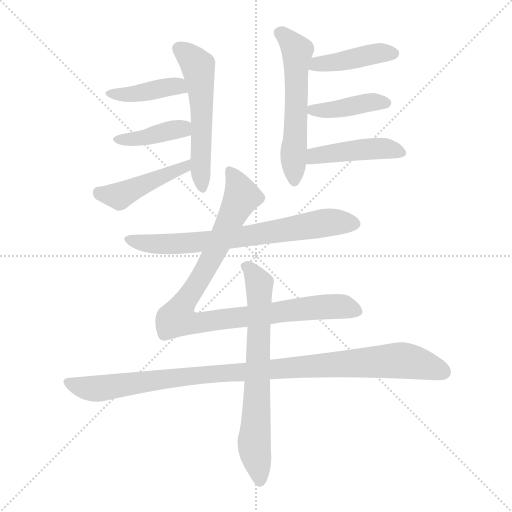
t = 0.00 s
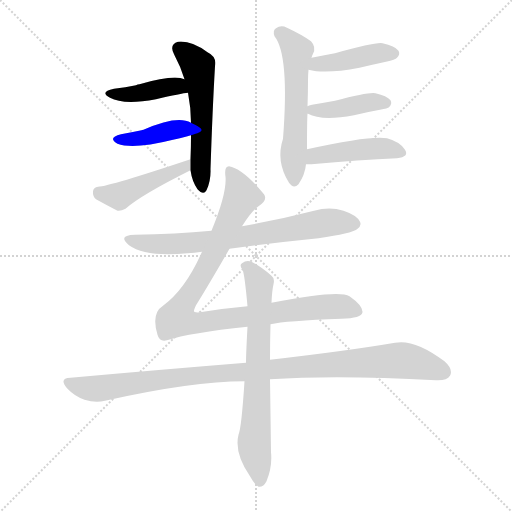
t = 1.80 s
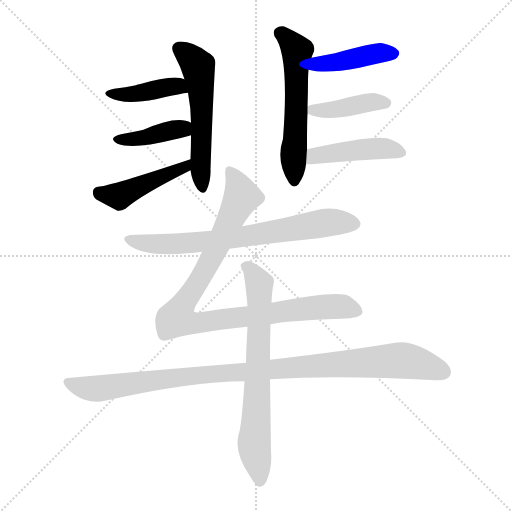
t = 3.59 s
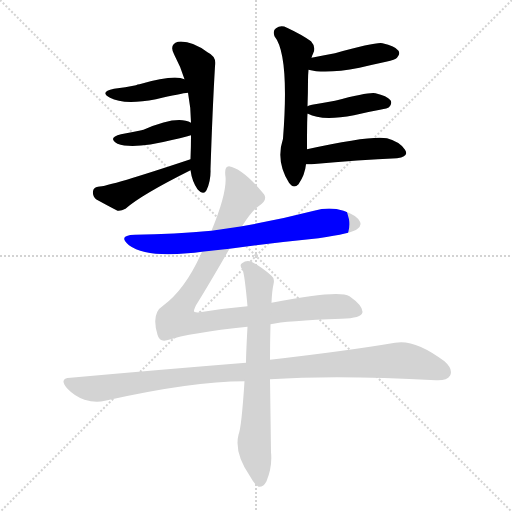
t = 5.38 s
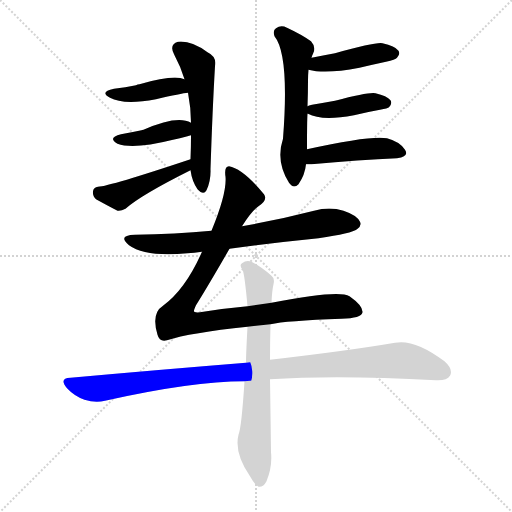
t = 7.18 s
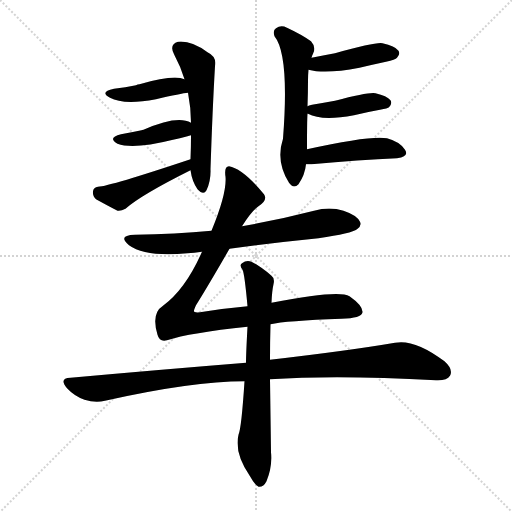
t = 8.97 s

The animated SVG that drew these frames (rendered in a browser with its animation timeline set to each time). Animation: 12 CSS @keyframes rules; one cycle of 8.97 s.

<svg version="1.1" viewBox="0 0 1024 1024" xmlns="http://www.w3.org/2000/svg">
  <g stroke="lightgray" stroke-dasharray="1,1" stroke-width="1" transform="scale(4, 4)">
    <line x1="0" y1="0" x2="256" y2="256"></line>
    <line x1="256" y1="0" x2="0" y2="256"></line>
    <line x1="128" y1="0" x2="128" y2="256"></line>
    <line x1="0" y1="128" x2="256" y2="128"></line>
  </g>
<g transform="scale(1, -1) translate(0, -900)">
   <style type="text/css">
    @keyframes keyframes0 {
      from {
       stroke: blue;
       stroke-dashoffset: 550;
       stroke-width: 128;
       }
       64% {
       animation-timing-function: step-end;
       stroke: blue;
       stroke-dashoffset: 0;
       stroke-width: 128;
       }
       to {
       stroke: black;
       stroke-width: 1024;
       }
       }
       #make-me-a-hanzi-animation-0 {
         animation: keyframes0 0.697591s both;
         animation-delay: 0.000000s;
         animation-timing-function: linear;
       }
    @keyframes keyframes1 {
      from {
       stroke: blue;
       stroke-dashoffset: 410;
       stroke-width: 128;
       }
       57% {
       animation-timing-function: step-end;
       stroke: blue;
       stroke-dashoffset: 0;
       stroke-width: 128;
       }
       to {
       stroke: black;
       stroke-width: 1024;
       }
       }
       #make-me-a-hanzi-animation-1 {
         animation: keyframes1 0.583659s both;
         animation-delay: 0.697591s;
         animation-timing-function: linear;
       }
    @keyframes keyframes2 {
      from {
       stroke: blue;
       stroke-dashoffset: 399;
       stroke-width: 128;
       }
       56% {
       animation-timing-function: step-end;
       stroke: blue;
       stroke-dashoffset: 0;
       stroke-width: 128;
       }
       to {
       stroke: black;
       stroke-width: 1024;
       }
       }
       #make-me-a-hanzi-animation-2 {
         animation: keyframes2 0.574707s both;
         animation-delay: 1.281250s;
         animation-timing-function: linear;
       }
    @keyframes keyframes3 {
      from {
       stroke: blue;
       stroke-dashoffset: 450;
       stroke-width: 128;
       }
       59% {
       animation-timing-function: step-end;
       stroke: blue;
       stroke-dashoffset: 0;
       stroke-width: 128;
       }
       to {
       stroke: black;
       stroke-width: 1024;
       }
       }
       #make-me-a-hanzi-animation-3 {
         animation: keyframes3 0.616211s both;
         animation-delay: 1.855957s;
         animation-timing-function: linear;
       }
    @keyframes keyframes4 {
      from {
       stroke: blue;
       stroke-dashoffset: 565;
       stroke-width: 128;
       }
       65% {
       animation-timing-function: step-end;
       stroke: blue;
       stroke-dashoffset: 0;
       stroke-width: 128;
       }
       to {
       stroke: black;
       stroke-width: 1024;
       }
       }
       #make-me-a-hanzi-animation-4 {
         animation: keyframes4 0.709798s both;
         animation-delay: 2.472168s;
         animation-timing-function: linear;
       }
    @keyframes keyframes5 {
      from {
       stroke: blue;
       stroke-dashoffset: 422;
       stroke-width: 128;
       }
       58% {
       animation-timing-function: step-end;
       stroke: blue;
       stroke-dashoffset: 0;
       stroke-width: 128;
       }
       to {
       stroke: black;
       stroke-width: 1024;
       }
       }
       #make-me-a-hanzi-animation-5 {
         animation: keyframes5 0.593424s both;
         animation-delay: 3.181966s;
         animation-timing-function: linear;
       }
    @keyframes keyframes6 {
      from {
       stroke: blue;
       stroke-dashoffset: 413;
       stroke-width: 128;
       }
       57% {
       animation-timing-function: step-end;
       stroke: blue;
       stroke-dashoffset: 0;
       stroke-width: 128;
       }
       to {
       stroke: black;
       stroke-width: 1024;
       }
       }
       #make-me-a-hanzi-animation-6 {
         animation: keyframes6 0.586100s both;
         animation-delay: 3.775391s;
         animation-timing-function: linear;
       }
    @keyframes keyframes7 {
      from {
       stroke: blue;
       stroke-dashoffset: 442;
       stroke-width: 128;
       }
       59% {
       animation-timing-function: step-end;
       stroke: blue;
       stroke-dashoffset: 0;
       stroke-width: 128;
       }
       to {
       stroke: black;
       stroke-width: 1024;
       }
       }
       #make-me-a-hanzi-animation-7 {
         animation: keyframes7 0.609701s both;
         animation-delay: 4.361491s;
         animation-timing-function: linear;
       }
    @keyframes keyframes8 {
      from {
       stroke: blue;
       stroke-dashoffset: 709;
       stroke-width: 128;
       }
       70% {
       animation-timing-function: step-end;
       stroke: blue;
       stroke-dashoffset: 0;
       stroke-width: 128;
       }
       to {
       stroke: black;
       stroke-width: 1024;
       }
       }
       #make-me-a-hanzi-animation-8 {
         animation: keyframes8 0.826986s both;
         animation-delay: 4.971191s;
         animation-timing-function: linear;
       }
    @keyframes keyframes9 {
      from {
       stroke: blue;
       stroke-dashoffset: 952;
       stroke-width: 128;
       }
       76% {
       animation-timing-function: step-end;
       stroke: blue;
       stroke-dashoffset: 0;
       stroke-width: 128;
       }
       to {
       stroke: black;
       stroke-width: 1024;
       }
       }
       #make-me-a-hanzi-animation-9 {
         animation: keyframes9 1.024740s both;
         animation-delay: 5.798177s;
         animation-timing-function: linear;
       }
    @keyframes keyframes10 {
      from {
       stroke: blue;
       stroke-dashoffset: 1014;
       stroke-width: 128;
       }
       77% {
       animation-timing-function: step-end;
       stroke: blue;
       stroke-dashoffset: 0;
       stroke-width: 128;
       }
       to {
       stroke: black;
       stroke-width: 1024;
       }
       }
       #make-me-a-hanzi-animation-10 {
         animation: keyframes10 1.075195s both;
         animation-delay: 6.822917s;
         animation-timing-function: linear;
       }
    @keyframes keyframes11 {
      from {
       stroke: blue;
       stroke-dashoffset: 697;
       stroke-width: 128;
       }
       69% {
       animation-timing-function: step-end;
       stroke: blue;
       stroke-dashoffset: 0;
       stroke-width: 128;
       }
       to {
       stroke: black;
       stroke-width: 1024;
       }
       }
       #make-me-a-hanzi-animation-11 {
         animation: keyframes11 0.817220s both;
         animation-delay: 7.898112s;
         animation-timing-function: linear;
       }
</style>
<path d="M 381.0 559.5 Q 384.0 537.5 395.0 521.5 Q 407.0 508.5 413.0 519.5 Q 422.0 538.5 421.0 561.5 Q 425.0 682.5 430.0 767.5 Q 434.0 786.5 415.0 795.5 Q 382.0 819.5 356.0 816.5 Q 337.0 810.5 349.0 789.5 Q 361.0 767.5 369.0 741.5 L 376.0 714.5 Q 382.0 683.5 382.0 654.5 L 382.0 629.5 Q 382.0 605.5 381.0 581.5 L 381.0 559.5 Z" fill="lightgray"></path> 
<path d="M 369.0 741.5 Q 348.0 751.5 279.0 731.5 Q 275.0 731.5 272.0 729.5 Q 251.0 725.5 228.0 722.5 Q 198.0 716.5 220.0 704.5 Q 247.0 689.5 312.0 701.5 Q 363.0 713.5 376.0 714.5 C 406.0 718.5 397.0 731.5 369.0 741.5 Z" fill="lightgray"></path> 
<path d="M 382.0 654.5 Q 355.0 670.5 287.0 640.5 Q 284.0 640.5 283.0 639.5 Q 264.0 635.5 242.0 631.5 Q 214.0 624.5 235.0 612.5 Q 266.0 600.5 346.0 620.5 Q 359.0 623.5 375.0 627.5 Q 378.0 628.5 382.0 629.5 C 411.0 637.5 409.0 641.5 382.0 654.5 Z" fill="lightgray"></path> 
<path d="M 381.0 581.5 Q 219.0 527.5 196.0 526.5 Q 187.0 525.5 186.0 517.5 Q 185.0 507.5 192.0 501.5 Q 210.0 491.5 235.0 478.5 Q 242.0 477.5 251.0 482.5 Q 281.0 509.5 381.0 559.5 C 408.0 572.5 409.0 590.5 381.0 581.5 Z" fill="lightgray"></path> 
<path d="M 614.0 601.5 Q 614.0 659.5 615.0 672.5 L 615.0 687.5 Q 616.0 715.5 616.0 739.5 Q 616.0 749.5 617.0 760.5 L 623.0 784.5 Q 624.0 788.5 626.0 792.5 Q 633.0 805.5 622.0 817.5 Q 604.0 830.5 574.0 844.5 Q 562.0 850.5 552.0 843.5 Q 545.0 839.5 549.0 827.5 Q 579.0 790.5 566.0 622.5 Q 551.0 577.5 578.0 534.5 Q 587.0 521.5 597.0 531.5 Q 610.0 550.5 612.0 571.5 L 614.0 601.5 Z" fill="lightgray"></path> 
<path d="M 617.0 760.5 Q 651.0 751.5 719.0 764.5 Q 744.0 770.5 772.0 776.5 Q 791.0 780.5 794.0 784.5 Q 801.0 791.5 797.0 798.5 Q 790.0 808.5 765.0 813.5 Q 753.0 816.5 670.0 793.5 Q 648.0 789.5 623.0 784.5 C 594.0 778.5 588.0 767.5 617.0 760.5 Z" fill="lightgray"></path> 
<path d="M 615.0 672.5 L 616.0 672.5 Q 643.0 657.5 708.0 669.5 Q 732.0 675.5 760.0 680.5 Q 776.0 683.5 778.0 685.5 Q 785.0 692.5 781.0 699.5 Q 774.0 708.5 751.0 713.5 Q 739.0 716.5 670.0 698.5 Q 648.0 694.5 624.0 690.5 Q 617.0 689.5 615.0 687.5 C 597.0 679.5 597.0 679.5 615.0 672.5 Z" fill="lightgray"></path> 
<path d="M 612.0 571.5 Q 616.0 571.5 623.0 571.5 Q 720.0 580.5 794.0 583.5 Q 819.0 586.5 810.0 600.5 Q 800.0 616.5 774.0 623.5 Q 741.0 629.5 614.0 601.5 C 585.0 595.5 582.0 571.5 612.0 571.5 Z" fill="lightgray"></path> 
<path d="M 459.0 402.5 Q 547.0 414.5 637.0 423.5 Q 704.0 433.5 714.0 441.5 Q 724.0 448.5 720.0 456.5 Q 714.0 469.5 687.0 478.5 Q 659.0 487.5 628.0 478.5 Q 558.0 460.5 484.0 447.5 L 423.0 438.5 Q 350.0 431.5 270.0 430.5 Q 234.0 429.5 258.0 409.5 Q 291.0 385.5 375.0 393.5 Q 388.0 394.5 404.0 396.5 L 459.0 402.5 Z" fill="lightgray"></path> 
<path d="M 541.0 251.5 Q 571.0 258.5 683.0 262.5 Q 723.0 263.5 725.0 275.5 Q 726.0 288.5 699.0 307.5 Q 677.0 320.5 543.0 294.5 L 495.0 287.5 Q 449.0 283.5 400.0 275.5 Q 388.0 274.5 388.0 277.5 Q 387.0 278.5 392.0 289.5 Q 417.0 329.5 459.0 402.5 L 484.0 447.5 Q 503.0 478.5 517.0 487.5 Q 536.0 499.5 528.0 511.5 Q 486.0 562.5 458.0 567.5 Q 448.0 567.5 451.0 546.5 Q 454.0 513.5 423.0 438.5 L 404.0 396.5 Q 371.0 321.5 326.0 288.5 Q 302.0 273.5 315.0 230.5 Q 319.0 215.5 334.0 219.5 Q 380.0 234.5 495.0 246.5 L 541.0 251.5 Z" fill="lightgray"></path> 
<path d="M 492.0 174.5 Q 330.0 161.5 141.0 144.5 Q 117.0 143.5 134.0 123.5 Q 149.0 107.5 169.0 100.5 Q 191.0 93.5 210.0 98.5 Q 384.0 137.5 489.0 137.5 L 540.0 141.5 Q 675.0 150.5 872.0 139.5 Q 894.0 138.5 900.0 148.5 Q 907.0 161.5 889.0 177.5 Q 829.0 222.5 790.0 214.5 Q 696.0 198.5 540.0 180.5 L 492.0 174.5 Z" fill="lightgray"></path> 
<path d="M 543.0 294.5 Q 544.0 318.5 547.0 331.5 Q 550.0 343.5 543.0 348.5 Q 521.0 367.5 503.0 376.5 Q 493.0 380.5 484.0 373.5 Q 478.0 370.5 485.0 360.5 Q 489.0 353.5 495.0 287.5 L 495.0 246.5 Q 492.0 192.5 492.0 174.5 L 489.0 137.5 Q 483.0 44.5 477.0 30.5 Q 468.0 -5.5 500.0 -52.5 Q 510.0 -70.5 517.0 -73.5 Q 527.0 -74.5 533.0 -62.5 Q 545.0 -32.5 542.0 -4.5 Q 541.0 73.5 540.0 141.5 L 540.0 180.5 Q 540.0 216.5 541.0 251.5 L 543.0 294.5 Z" fill="lightgray"></path> 
      <clipPath id="make-me-a-hanzi-clip-0">
      <path d="M 381.0 559.5 Q 384.0 537.5 395.0 521.5 Q 407.0 508.5 413.0 519.5 Q 422.0 538.5 421.0 561.5 Q 425.0 682.5 430.0 767.5 Q 434.0 786.5 415.0 795.5 Q 382.0 819.5 356.0 816.5 Q 337.0 810.5 349.0 789.5 Q 361.0 767.5 369.0 741.5 L 376.0 714.5 Q 382.0 683.5 382.0 654.5 L 382.0 629.5 Q 382.0 605.5 381.0 581.5 L 381.0 559.5 Z" fill="lightgray"></path>
      </clipPath>
      <path clip-path="url(#make-me-a-hanzi-clip-0)" d="M 359.0 801.5 L 391.0 775.5 L 397.0 762.5 L 404.0 674.5 L 404.0 524.5 " fill="none" id="make-me-a-hanzi-animation-0" stroke-dasharray="422 844" stroke-linecap="round"></path>

      <clipPath id="make-me-a-hanzi-clip-1">
      <path d="M 369.0 741.5 Q 348.0 751.5 279.0 731.5 Q 275.0 731.5 272.0 729.5 Q 251.0 725.5 228.0 722.5 Q 198.0 716.5 220.0 704.5 Q 247.0 689.5 312.0 701.5 Q 363.0 713.5 376.0 714.5 C 406.0 718.5 397.0 731.5 369.0 741.5 Z" fill="lightgray"></path>
      </clipPath>
      <path clip-path="url(#make-me-a-hanzi-clip-1)" d="M 221.0 714.5 L 264.0 711.5 L 354.0 728.5 L 372.0 720.5 " fill="none" id="make-me-a-hanzi-animation-1" stroke-dasharray="282 564" stroke-linecap="round"></path>

      <clipPath id="make-me-a-hanzi-clip-2">
      <path d="M 382.0 654.5 Q 355.0 670.5 287.0 640.5 Q 284.0 640.5 283.0 639.5 Q 264.0 635.5 242.0 631.5 Q 214.0 624.5 235.0 612.5 Q 266.0 600.5 346.0 620.5 Q 359.0 623.5 375.0 627.5 Q 378.0 628.5 382.0 629.5 C 411.0 637.5 409.0 641.5 382.0 654.5 Z" fill="lightgray"></path>
      </clipPath>
      <path clip-path="url(#make-me-a-hanzi-clip-2)" d="M 237.0 622.5 L 277.0 622.5 L 357.0 642.5 L 376.0 635.5 " fill="none" id="make-me-a-hanzi-animation-2" stroke-dasharray="271 542" stroke-linecap="round"></path>

      <clipPath id="make-me-a-hanzi-clip-3">
      <path d="M 381.0 581.5 Q 219.0 527.5 196.0 526.5 Q 187.0 525.5 186.0 517.5 Q 185.0 507.5 192.0 501.5 Q 210.0 491.5 235.0 478.5 Q 242.0 477.5 251.0 482.5 Q 281.0 509.5 381.0 559.5 C 408.0 572.5 409.0 590.5 381.0 581.5 Z" fill="lightgray"></path>
      </clipPath>
      <path clip-path="url(#make-me-a-hanzi-clip-3)" d="M 198.0 514.5 L 228.0 508.5 L 246.0 511.5 L 367.0 563.5 L 369.0 576.5 " fill="none" id="make-me-a-hanzi-animation-3" stroke-dasharray="322 644" stroke-linecap="round"></path>

      <clipPath id="make-me-a-hanzi-clip-4">
      <path d="M 614.0 601.5 Q 614.0 659.5 615.0 672.5 L 615.0 687.5 Q 616.0 715.5 616.0 739.5 Q 616.0 749.5 617.0 760.5 L 623.0 784.5 Q 624.0 788.5 626.0 792.5 Q 633.0 805.5 622.0 817.5 Q 604.0 830.5 574.0 844.5 Q 562.0 850.5 552.0 843.5 Q 545.0 839.5 549.0 827.5 Q 579.0 790.5 566.0 622.5 Q 551.0 577.5 578.0 534.5 Q 587.0 521.5 597.0 531.5 Q 610.0 550.5 612.0 571.5 L 614.0 601.5 Z" fill="lightgray"></path>
      </clipPath>
      <path clip-path="url(#make-me-a-hanzi-clip-4)" d="M 559.0 833.5 L 594.0 797.5 L 588.0 538.5 " fill="none" id="make-me-a-hanzi-animation-4" stroke-dasharray="437 874" stroke-linecap="round"></path>

      <clipPath id="make-me-a-hanzi-clip-5">
      <path d="M 617.0 760.5 Q 651.0 751.5 719.0 764.5 Q 744.0 770.5 772.0 776.5 Q 791.0 780.5 794.0 784.5 Q 801.0 791.5 797.0 798.5 Q 790.0 808.5 765.0 813.5 Q 753.0 816.5 670.0 793.5 Q 648.0 789.5 623.0 784.5 C 594.0 778.5 588.0 767.5 617.0 760.5 Z" fill="lightgray"></path>
      </clipPath>
      <path clip-path="url(#make-me-a-hanzi-clip-5)" d="M 623.0 765.5 L 739.0 790.5 L 786.0 793.5 " fill="none" id="make-me-a-hanzi-animation-5" stroke-dasharray="294 588" stroke-linecap="round"></path>

      <clipPath id="make-me-a-hanzi-clip-6">
      <path d="M 615.0 672.5 L 616.0 672.5 Q 643.0 657.5 708.0 669.5 Q 732.0 675.5 760.0 680.5 Q 776.0 683.5 778.0 685.5 Q 785.0 692.5 781.0 699.5 Q 774.0 708.5 751.0 713.5 Q 739.0 716.5 670.0 698.5 Q 648.0 694.5 624.0 690.5 Q 617.0 689.5 615.0 687.5 C 597.0 679.5 597.0 679.5 615.0 672.5 Z" fill="lightgray"></path>
      </clipPath>
      <path clip-path="url(#make-me-a-hanzi-clip-6)" d="M 616.0 680.5 L 660.0 679.5 L 734.0 694.5 L 771.0 694.5 " fill="none" id="make-me-a-hanzi-animation-6" stroke-dasharray="285 570" stroke-linecap="round"></path>

      <clipPath id="make-me-a-hanzi-clip-7">
      <path d="M 612.0 571.5 Q 616.0 571.5 623.0 571.5 Q 720.0 580.5 794.0 583.5 Q 819.0 586.5 810.0 600.5 Q 800.0 616.5 774.0 623.5 Q 741.0 629.5 614.0 601.5 C 585.0 595.5 582.0 571.5 612.0 571.5 Z" fill="lightgray"></path>
      </clipPath>
      <path clip-path="url(#make-me-a-hanzi-clip-7)" d="M 618.0 578.5 L 630.0 587.5 L 705.0 599.5 L 768.0 603.5 L 799.0 594.5 " fill="none" id="make-me-a-hanzi-animation-7" stroke-dasharray="314 628" stroke-linecap="round"></path>

      <clipPath id="make-me-a-hanzi-clip-8">
      <path d="M 459.0 402.5 Q 547.0 414.5 637.0 423.5 Q 704.0 433.5 714.0 441.5 Q 724.0 448.5 720.0 456.5 Q 714.0 469.5 687.0 478.5 Q 659.0 487.5 628.0 478.5 Q 558.0 460.5 484.0 447.5 L 423.0 438.5 Q 350.0 431.5 270.0 430.5 Q 234.0 429.5 258.0 409.5 Q 291.0 385.5 375.0 393.5 Q 388.0 394.5 404.0 396.5 L 459.0 402.5 Z" fill="lightgray"></path>
      </clipPath>
      <path clip-path="url(#make-me-a-hanzi-clip-8)" d="M 261.0 421.5 L 300.0 412.5 L 380.0 413.5 L 653.0 454.5 L 710.0 451.5 " fill="none" id="make-me-a-hanzi-animation-8" stroke-dasharray="581 1162" stroke-linecap="round"></path>

      <clipPath id="make-me-a-hanzi-clip-9">
      <path d="M 541.0 251.5 Q 571.0 258.5 683.0 262.5 Q 723.0 263.5 725.0 275.5 Q 726.0 288.5 699.0 307.5 Q 677.0 320.5 543.0 294.5 L 495.0 287.5 Q 449.0 283.5 400.0 275.5 Q 388.0 274.5 388.0 277.5 Q 387.0 278.5 392.0 289.5 Q 417.0 329.5 459.0 402.5 L 484.0 447.5 Q 503.0 478.5 517.0 487.5 Q 536.0 499.5 528.0 511.5 Q 486.0 562.5 458.0 567.5 Q 448.0 567.5 451.0 546.5 Q 454.0 513.5 423.0 438.5 L 404.0 396.5 Q 371.0 321.5 326.0 288.5 Q 302.0 273.5 315.0 230.5 Q 319.0 215.5 334.0 219.5 Q 380.0 234.5 495.0 246.5 L 541.0 251.5 Z" fill="lightgray"></path>
      </clipPath>
      <path clip-path="url(#make-me-a-hanzi-clip-9)" d="M 460.0 557.5 L 477.0 527.5 L 481.0 500.5 L 419.0 375.5 L 354.0 263.5 L 394.0 254.5 L 679.0 287.5 L 715.0 277.5 " fill="none" id="make-me-a-hanzi-animation-9" stroke-dasharray="824 1648" stroke-linecap="round"></path>

      <clipPath id="make-me-a-hanzi-clip-10">
      <path d="M 492.0 174.5 Q 330.0 161.5 141.0 144.5 Q 117.0 143.5 134.0 123.5 Q 149.0 107.5 169.0 100.5 Q 191.0 93.5 210.0 98.5 Q 384.0 137.5 489.0 137.5 L 540.0 141.5 Q 675.0 150.5 872.0 139.5 Q 894.0 138.5 900.0 148.5 Q 907.0 161.5 889.0 177.5 Q 829.0 222.5 790.0 214.5 Q 696.0 198.5 540.0 180.5 L 492.0 174.5 Z" fill="lightgray"></path>
      </clipPath>
      <path clip-path="url(#make-me-a-hanzi-clip-10)" d="M 137.0 134.5 L 191.0 122.5 L 414.0 151.5 L 800.0 179.5 L 835.0 174.5 L 887.0 156.5 " fill="none" id="make-me-a-hanzi-animation-10" stroke-dasharray="886 1772" stroke-linecap="round"></path>

      <clipPath id="make-me-a-hanzi-clip-11">
      <path d="M 543.0 294.5 Q 544.0 318.5 547.0 331.5 Q 550.0 343.5 543.0 348.5 Q 521.0 367.5 503.0 376.5 Q 493.0 380.5 484.0 373.5 Q 478.0 370.5 485.0 360.5 Q 489.0 353.5 495.0 287.5 L 495.0 246.5 Q 492.0 192.5 492.0 174.5 L 489.0 137.5 Q 483.0 44.5 477.0 30.5 Q 468.0 -5.5 500.0 -52.5 Q 510.0 -70.5 517.0 -73.5 Q 527.0 -74.5 533.0 -62.5 Q 545.0 -32.5 542.0 -4.5 Q 541.0 73.5 540.0 141.5 L 540.0 180.5 Q 540.0 216.5 541.0 251.5 L 543.0 294.5 Z" fill="lightgray"></path>
      </clipPath>
      <path clip-path="url(#make-me-a-hanzi-clip-11)" d="M 492.0 367.5 L 519.0 331.5 L 508.0 12.5 L 519.0 -63.5 " fill="none" id="make-me-a-hanzi-animation-11" stroke-dasharray="569 1138" stroke-linecap="round"></path>

</g>
</svg>
